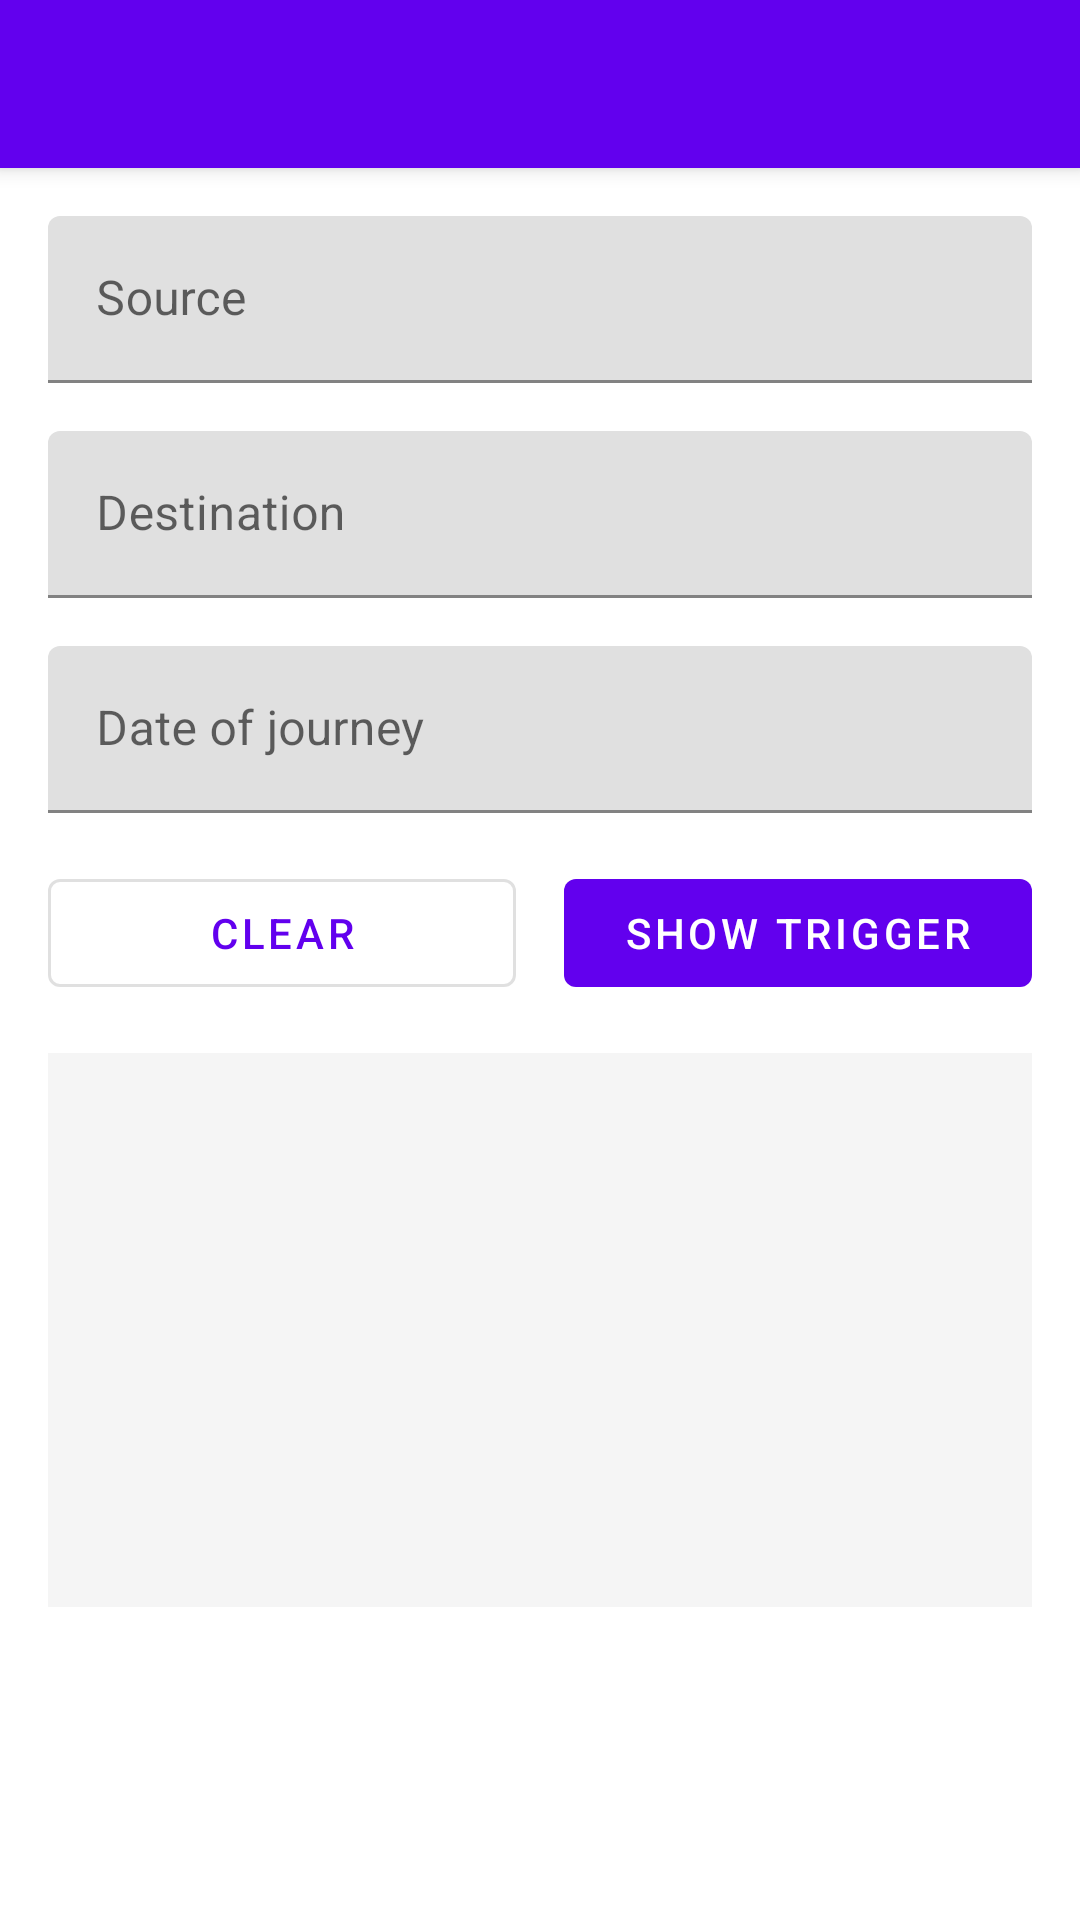

The Android layout XML behind this screen, and the referenced resources:
<!-- AndroidManifest.xml: activity theme Theme.SlangTestDrive.NoActionBar -->
<!-- res/layout/activity_main.xml -->
<?xml version="1.0" encoding="utf-8"?>
<androidx.coordinatorlayout.widget.CoordinatorLayout xmlns:android="http://schemas.android.com/apk/res/android"
    xmlns:app="http://schemas.android.com/apk/res-auto"
    xmlns:tools="http://schemas.android.com/tools"
    android:layout_width="match_parent"
    android:layout_height="match_parent"
    tools:context=".MainActivity">

    <com.google.android.material.appbar.AppBarLayout
        android:layout_width="match_parent"
        android:layout_height="wrap_content"
        android:theme="@style/Theme.SlangTestDrive.AppBarOverlay">

        <androidx.appcompat.widget.Toolbar
            android:id="@+id/toolbar"
            android:layout_width="match_parent"
            android:layout_height="?attr/actionBarSize"
            android:background="?attr/colorPrimary"
            app:popupTheme="@style/Theme.SlangTestDrive.PopupOverlay" />

    </com.google.android.material.appbar.AppBarLayout>

    <include layout="@layout/content_main" />

</androidx.coordinatorlayout.widget.CoordinatorLayout>
<!-- res/layout/content_main.xml (included above) -->
<?xml version="1.0" encoding="utf-8"?>
<androidx.constraintlayout.widget.ConstraintLayout xmlns:android="http://schemas.android.com/apk/res/android"
    xmlns:app="http://schemas.android.com/apk/res-auto"
    android:layout_width="match_parent"
    android:layout_height="match_parent"
    android:padding="16dp"
    app:layout_behavior="@string/appbar_scrolling_view_behavior">

    <com.google.android.material.textfield.TextInputLayout
        android:id="@+id/textField_source"
        android:layout_width="0dp"
        android:layout_height="wrap_content"
        android:hint="Source"
        app:layout_constraintEnd_toEndOf="parent"
        app:layout_constraintStart_toStartOf="parent"
        app:layout_constraintTop_toTopOf="parent">

        <com.google.android.material.textfield.TextInputEditText
            android:id="@+id/edit_source"
            android:layout_width="match_parent"
            android:layout_height="wrap_content"
            android:clickable="false"
            android:cursorVisible="false"
            android:focusableInTouchMode="false"
            android:inputType="none" />

    </com.google.android.material.textfield.TextInputLayout>

    <com.google.android.material.textfield.TextInputLayout
        android:id="@+id/textField_destination"
        android:layout_width="0dp"
        android:layout_height="wrap_content"
        android:layout_marginTop="16dp"
        android:hint="Destination"
        app:layout_constraintEnd_toEndOf="parent"
        app:layout_constraintStart_toStartOf="parent"
        app:layout_constraintTop_toBottomOf="@id/textField_source">

        <com.google.android.material.textfield.TextInputEditText
            android:id="@+id/edit_destination"
            android:layout_width="match_parent"
            android:layout_height="wrap_content"
            android:clickable="false"
            android:cursorVisible="false"
            android:focusableInTouchMode="false"
            android:inputType="none" />

    </com.google.android.material.textfield.TextInputLayout>

    <com.google.android.material.textfield.TextInputLayout
        android:id="@+id/textField_date_of_journey"
        android:layout_width="0dp"
        android:layout_height="wrap_content"
        android:layout_marginTop="16dp"
        android:hint="Date of journey"
        app:layout_constraintEnd_toEndOf="parent"
        app:layout_constraintStart_toStartOf="parent"
        app:layout_constraintTop_toBottomOf="@id/textField_destination">

        <com.google.android.material.textfield.TextInputEditText
            android:id="@+id/edit_date_of_journey"
            android:layout_width="match_parent"
            android:layout_height="wrap_content"
            android:clickable="false"
            android:cursorVisible="false"
            android:focusable="false"
            android:focusableInTouchMode="false"
            android:inputType="none" />

    </com.google.android.material.textfield.TextInputLayout>

    <com.google.android.material.button.MaterialButton
        android:id="@+id/button_clear"
        style="@style/Widget.MaterialComponents.Button.OutlinedButton"
        android:layout_width="0dp"
        android:layout_height="wrap_content"
        android:layout_marginTop="16dp"
        android:layout_marginEnd="8dp"
        android:text="clear"
        app:layout_constraintEnd_toStartOf="@id/button_show_trigger"
        app:layout_constraintStart_toStartOf="parent"
        app:layout_constraintTop_toBottomOf="@id/textField_date_of_journey" />

    <com.google.android.material.button.MaterialButton
        android:id="@+id/button_show_trigger"
        style="@style/Widget.MaterialComponents.Button.UnelevatedButton"
        android:layout_width="0dp"
        android:layout_height="wrap_content"
        android:layout_marginStart="8dp"
        android:layout_marginTop="16dp"
        android:text="show trigger"
        app:layout_constraintEnd_toEndOf="parent"
        app:layout_constraintStart_toEndOf="@id/button_clear"
        app:layout_constraintTop_toBottomOf="@id/textField_date_of_journey" />

    <ScrollView
        android:layout_width="0dp"
        android:layout_height="0dp"
        android:layout_marginTop="16dp"
        android:background="@color/grey_100"
        android:padding="8dp"
        app:layout_constraintDimensionRatio="16:9"
        app:layout_constraintEnd_toEndOf="parent"
        app:layout_constraintStart_toStartOf="parent"
        app:layout_constraintTop_toBottomOf="@id/button_clear">

        <TextView
            android:id="@+id/text_log"
            android:layout_width="match_parent"
            android:layout_height="wrap_content" />

    </ScrollView>


</androidx.constraintlayout.widget.ConstraintLayout>
<!-- resources referenced by this layout -->
<resources>
  <color name="grey_100">#F5F5F5</color>
  <style name="Theme.SlangTestDrive.AppBarOverlay" parent="ThemeOverlay.AppCompat.Dark.ActionBar" />
  <style name="Theme.SlangTestDrive.PopupOverlay" parent="ThemeOverlay.AppCompat.Light" />
  <style name="Theme.SlangTestDrive.NoActionBar">
          <item name="windowActionBar">false</item>
          <item name="windowNoTitle">true</item>
      </style>
</resources>
